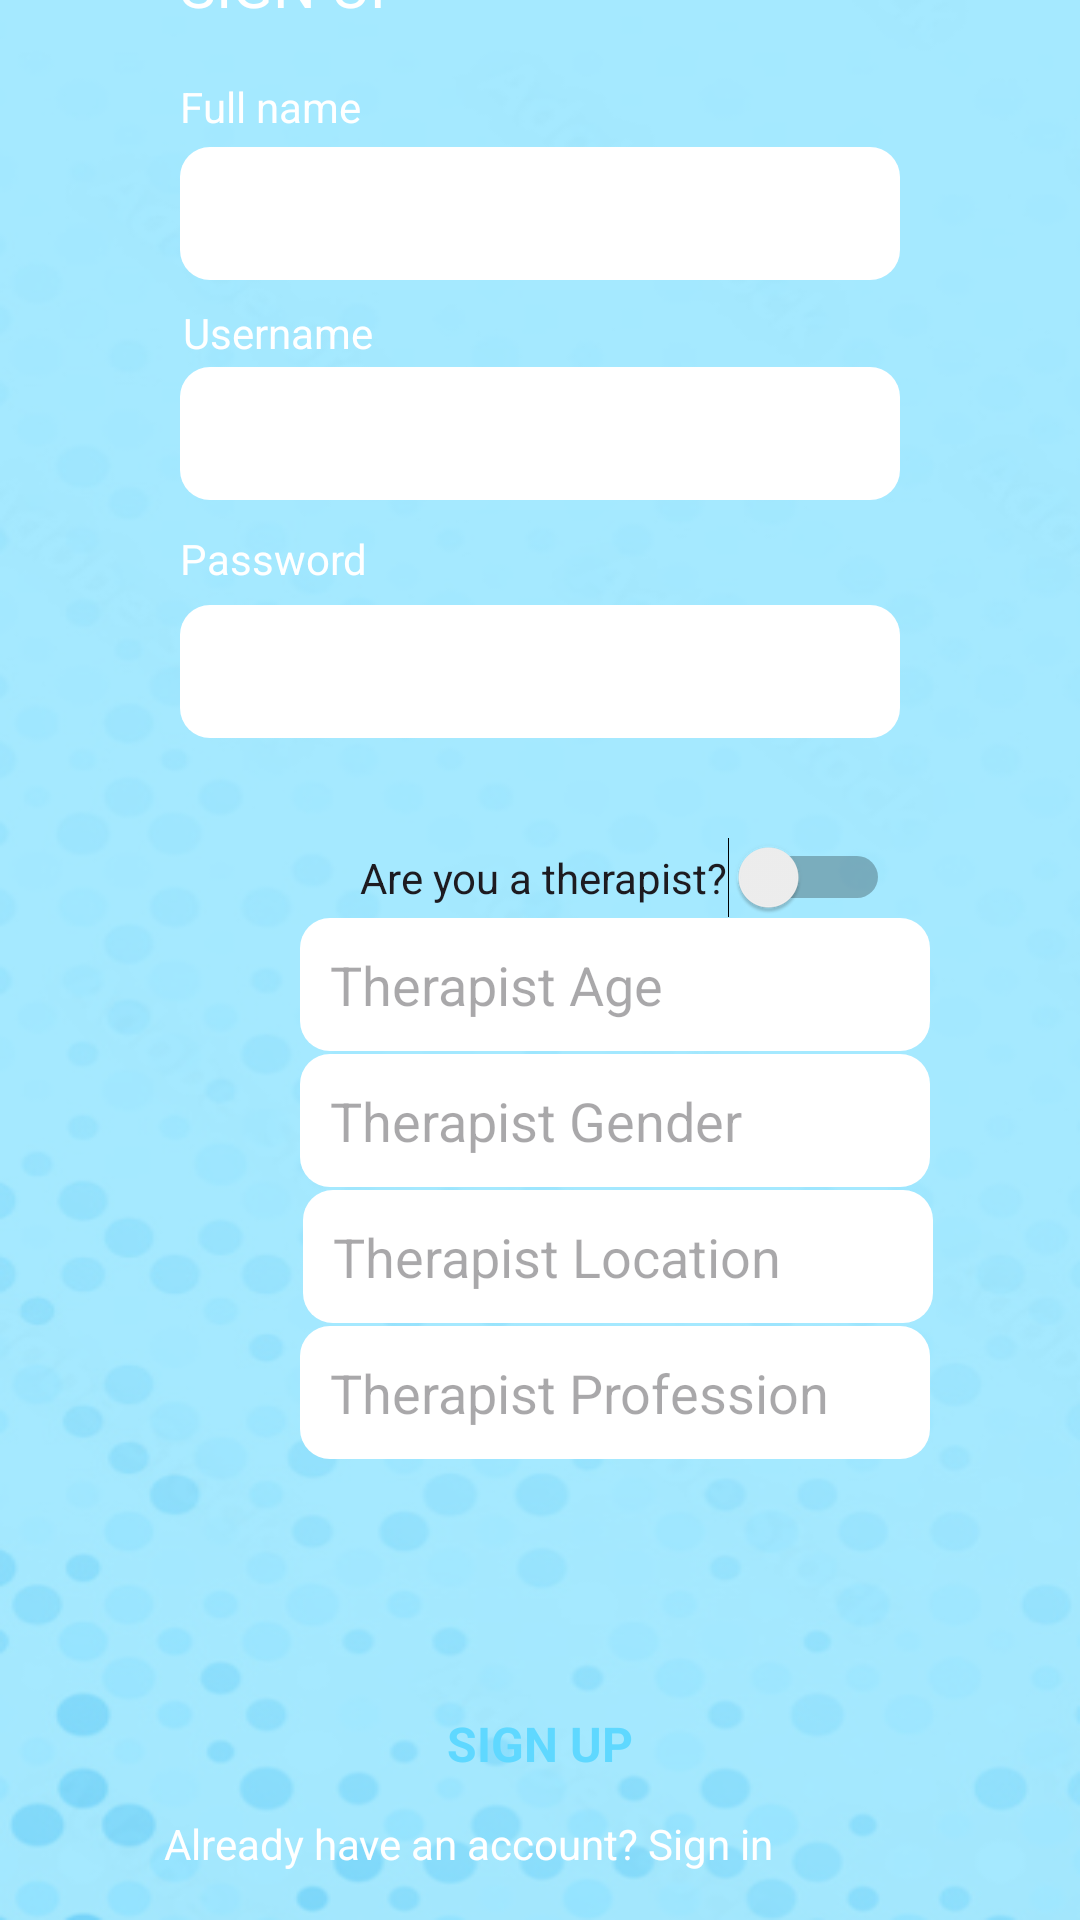

Produce the Android XML layout that renders to this screen, including the resource entries it uses.
<!-- AndroidManifest.xml: application theme Theme.TherapistApp -->
<!-- res/layout/activity_user_registration.xml -->
<?xml version="1.0" encoding="utf-8"?>
<androidx.constraintlayout.widget.ConstraintLayout xmlns:android="http://schemas.android.com/apk/res/android"
    xmlns:app="http://schemas.android.com/apk/res-auto"
    xmlns:tools="http://schemas.android.com/tools"
    android:layout_width="match_parent"
    android:layout_height="match_parent"
    android:background="@drawable/coloredbg"
    tools:context=".UserRegistration"
    tools:layout_editor_absoluteX="0dp"
    tools:layout_editor_absoluteY="-38dp">

    <EditText
        android:id="@+id/et_registration_therapistprofession"
        android:layout_width="wrap_content"
        android:layout_height="wrap_content"
        android:layout_marginEnd="1dp"
        android:layout_marginBottom="84dp"
        android:background="@drawable/rounded_edittext_background"
        android:ems="10"
        android:hint="Therapist Profession"
        android:inputType="text"
        app:layout_constraintBottom_toTopOf="@+id/tvbtn_registration_register"
        app:layout_constraintEnd_toEndOf="@+id/et_registration_therapistlocation"
        app:layout_constraintTop_toBottomOf="@+id/et_registration_therapistlocation" />

    <EditText
        android:id="@+id/et_registration_therapistgender"
        android:layout_width="wrap_content"
        android:layout_height="wrap_content"
        android:layout_marginBottom="1dp"
        android:background="@drawable/rounded_edittext_background"
        android:ems="10"
        android:hint="Therapist Gender"
        android:inputType="text"
        app:layout_constraintBottom_toTopOf="@+id/et_registration_therapistlocation"
        app:layout_constraintStart_toStartOf="@+id/et_registration_therapistage"
        app:layout_constraintTop_toBottomOf="@+id/et_registration_therapistage" />

    <Switch
        android:id="@+id/sw_registration_istherapist"
        android:layout_width="wrap_content"
        android:layout_height="wrap_content"
        android:layout_marginStart="20dp"
        android:text="Are you a therapist?"
        app:layout_constraintBottom_toTopOf="@+id/et_registration_therapistage"
        app:layout_constraintStart_toStartOf="@+id/et_registration_therapistage"
        app:layout_constraintTop_toBottomOf="@+id/et_registration_password" />

    <EditText
        android:id="@+id/et_registration_therapistlocation"
        android:layout_width="wrap_content"
        android:layout_height="wrap_content"
        android:layout_marginStart="1dp"
        android:layout_marginBottom="1dp"
        android:background="@drawable/rounded_edittext_background"
        android:ems="10"
        android:hint="Therapist Location"
        android:inputType="text"
        app:layout_constraintBottom_toTopOf="@+id/et_registration_therapistprofession"
        app:layout_constraintStart_toStartOf="@+id/et_registration_therapistgender"
        app:layout_constraintTop_toBottomOf="@+id/et_registration_therapistgender" />

    <EditText
        android:id="@+id/et_registration_therapistage"
        android:layout_width="wrap_content"
        android:layout_height="wrap_content"
        android:layout_marginStart="40dp"
        android:layout_marginBottom="1dp"
        android:background="@drawable/rounded_edittext_background"
        android:ems="10"
        android:hint="Therapist Age"
        android:inputType="text"
        app:layout_constraintBottom_toTopOf="@+id/et_registration_therapistgender"
        app:layout_constraintStart_toStartOf="@+id/et_registration_password"
        app:layout_constraintTop_toBottomOf="@+id/sw_registration_istherapist" />

    <TextView
        android:id="@+id/tvbtn_registration_register"
        android:layout_width="0dp"
        android:layout_height="wrap_content"
        android:layout_marginStart="61dp"
        android:layout_marginEnd="61dp"
        android:layout_marginBottom="13dp"
        android:background="@drawable/rounded_button_background"
        android:text="SIGN UP"
        android:textAlignment="center"
        android:textAllCaps="false"
        android:textColor="#5FD8FF"
        android:textSize="16sp"
        android:textStyle="bold"
        app:layout_constraintBottom_toTopOf="@+id/tvbtn_registration_cancelregister"
        app:layout_constraintEnd_toEndOf="parent"
        app:layout_constraintStart_toStartOf="parent"
        app:layout_constraintTop_toBottomOf="@+id/et_registration_therapistprofession" />

    <TextView
        android:id="@+id/tvbtn_registration_cancelregister"
        android:layout_width="wrap_content"
        android:layout_height="wrap_content"
        android:layout_marginEnd="41dp"
        android:layout_marginBottom="16dp"
        android:text="Already have an account? Sign in"
        android:textColor="#FFFFFF"
        app:layout_constraintBottom_toBottomOf="parent"
        app:layout_constraintEnd_toEndOf="@+id/tvbtn_registration_register"
        app:layout_constraintTop_toBottomOf="@+id/tvbtn_registration_register" />

    <TextView
        android:id="@+id/textView"
        android:layout_width="wrap_content"
        android:layout_height="wrap_content"
        android:layout_marginEnd="14dp"
        android:layout_marginBottom="18dp"
        android:text="SIGN UP"
        android:textColor="#FFFFFF"
        android:textSize="20sp"
        app:layout_constraintBottom_toTopOf="@+id/textView2"
        app:layout_constraintEnd_toEndOf="@+id/imageView"
        app:layout_constraintTop_toBottomOf="@+id/imageView" />

    <EditText
        android:id="@+id/et_registration_fullname"
        android:layout_width="0dp"
        android:layout_height="wrap_content"
        android:layout_marginStart="60dp"
        android:layout_marginEnd="60dp"
        android:layout_marginBottom="8dp"
        android:background="@drawable/rounded_edittext_background"
        android:ems="10"
        android:inputType="text"
        android:textColor="#5FD8FF"
        app:layout_constraintBottom_toTopOf="@+id/textView3"
        app:layout_constraintEnd_toEndOf="parent"
        app:layout_constraintStart_toStartOf="parent"
        app:layout_constraintTop_toBottomOf="@+id/textView2" />

    <TextView
        android:id="@+id/textView2"
        android:layout_width="wrap_content"
        android:layout_height="wrap_content"
        android:layout_marginBottom="4dp"
        android:text="Full name"
        android:textColor="#FFFFFF"
        app:layout_constraintBottom_toTopOf="@+id/et_registration_fullname"
        app:layout_constraintStart_toStartOf="@+id/et_registration_fullname"
        app:layout_constraintTop_toBottomOf="@+id/textView" />

    <EditText
        android:id="@+id/et_registration_username"
        android:layout_width="0dp"
        android:layout_height="wrap_content"
        android:layout_marginStart="60dp"
        android:layout_marginEnd="60dp"
        android:layout_marginBottom="10dp"
        android:background="@drawable/rounded_edittext_background"
        android:ems="10"
        android:inputType="text"
        android:textColor="#5FD8FF"
        app:layout_constraintBottom_toTopOf="@+id/textView4"
        app:layout_constraintEnd_toEndOf="parent"
        app:layout_constraintStart_toStartOf="parent"
        app:layout_constraintTop_toBottomOf="@+id/textView3" />

    <TextView
        android:id="@+id/textView3"
        android:layout_width="wrap_content"
        android:layout_height="wrap_content"
        android:layout_marginStart="1dp"
        android:layout_marginBottom="2dp"
        android:text="Username"
        android:textColor="#FFFFFF"
        app:layout_constraintBottom_toTopOf="@+id/et_registration_username"
        app:layout_constraintStart_toStartOf="@+id/et_registration_username"
        app:layout_constraintTop_toBottomOf="@+id/et_registration_fullname" />

    <EditText
        android:id="@+id/et_registration_password"
        android:layout_width="0dp"
        android:layout_height="wrap_content"
        android:layout_marginStart="60dp"
        android:layout_marginEnd="60dp"
        android:layout_marginBottom="33dp"
        android:background="@drawable/rounded_edittext_background"
        android:ems="10"
        android:inputType="textPassword"
        android:textColor="#5FD8FF"
        app:layout_constraintBottom_toTopOf="@+id/sw_registration_istherapist"
        app:layout_constraintEnd_toEndOf="parent"
        app:layout_constraintStart_toStartOf="parent"
        app:layout_constraintTop_toBottomOf="@+id/textView4" />

    <TextView
        android:id="@+id/textView4"
        android:layout_width="wrap_content"
        android:layout_height="wrap_content"
        android:layout_marginBottom="6dp"
        android:text="Password"
        android:textColor="#FFFFFF"
        app:layout_constraintBottom_toTopOf="@+id/et_registration_password"
        app:layout_constraintStart_toStartOf="@+id/et_registration_password"
        app:layout_constraintTop_toBottomOf="@+id/et_registration_username" />

    <ImageView
        android:id="@+id/imageView"
        android:layout_width="149dp"
        android:layout_height="0dp"
        android:layout_marginStart="1dp"
        android:layout_marginTop="52dp"
        android:layout_marginBottom="1dp"
        app:layout_constraintBottom_toTopOf="@+id/textView"
        app:layout_constraintStart_toStartOf="parent"
        app:layout_constraintTop_toTopOf="parent"
        app:srcCompat="@drawable/logo" />

</androidx.constraintlayout.widget.ConstraintLayout>
<!-- resources referenced by this layout -->
<resources>
  <!-- drawable coloredbg: png bitmap (drawable, 131381 bytes) -->
  <!-- drawable logo: png bitmap (drawable, 13602 bytes) -->
  <!-- drawable rounded_edittext_background (drawable) -->
  <?xml version="1.0" encoding="utf-8"?>
  <shape xmlns:android="http://schemas.android.com/apk/res/android"
      android:shape="rectangle">
      <solid android:color="#ffffff" />
      <corners android:radius="10dp" />
      <padding android:top="10dp" android:bottom="10dp" android:right="10dp" android:left="10dp" />
  </shape>
  <style name="Theme.TherapistApp" parent="Base.Theme.TherapistApp" />
  <style name="Base.Theme.TherapistApp" parent="Theme.Material3.DayNight.NoActionBar">
          
          
      </style>
</resources>
